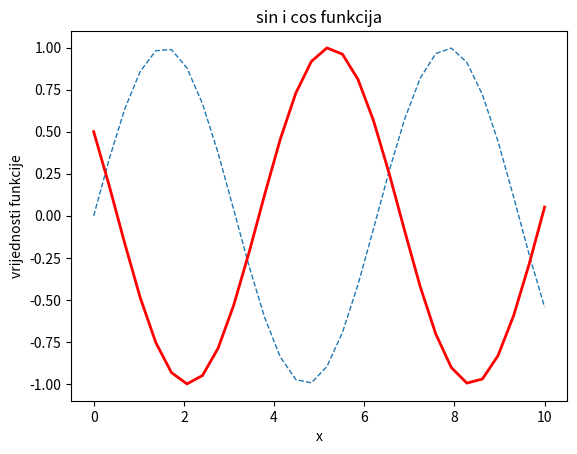

Recreate this plot in Python.
import numpy as np
import matplotlib.pyplot as plt

x = np.linspace(0, 10, num=30)
plt.plot(x, np.sin(x), '--', linewidth=1)
plt.plot(x, np.cos(x+np.pi/3), 'r-', linewidth=2)
plt.xlabel('x')
plt.ylabel('vrijednosti funkcije')
plt.title('sin i cos funkcija')
plt.show()

